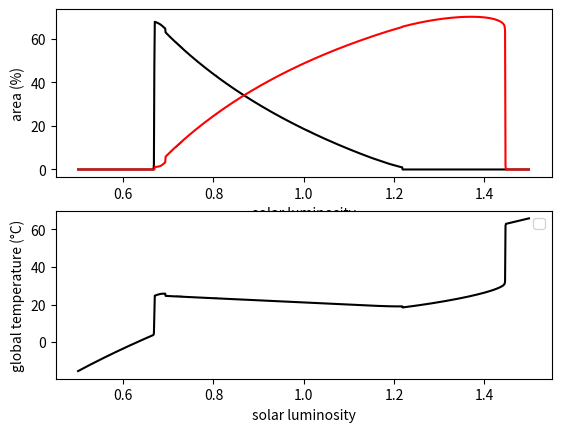

Source code (Python):
import numpy as np
import matplotlib.pyplot as plt

temp_min = 278.15
temp_max = 313.15
temp_opt = 295.65

albedo_barren = 0.5
albedo_white = 0.75
albedo_black = 0.25
area_white = 0.01
area_black = 0.01

death_rate = 0.3
S = 1000
sigma = 5.67032e-8
R = 0.12

maxconv = 1000
tol = 0.000001

if __name__ == '__main__':

    luminosity = np.arange(0.5, 1.5, 0.001)
    area_black_a = np.zeros_like(luminosity)
    area_white_a = np.zeros_like(luminosity)
    area_barren_a = np.zeros_like(luminosity)
    temp_planet_a = np.zeros_like(luminosity)
    
    for j, lum in enumerate(luminosity):

        if area_black < 0.01:
            area_black = 0.01
        if area_white < 0.01:
            area_white = 0.01
        area_barren = 1 - (area_black + area_white)

        it = 0
        darea_black = 2*tol
        darea_white = 2*tol
        darea_black_old = 0
        darea_white_old = 0

        while it <= maxconv and darea_black > tol and darea_white > tol:

            albedo_planet = (area_black * albedo_black + area_white * albedo_white + area_barren * albedo_barren)
            temp_planet = (lum*S*(1-albedo_planet)/sigma)**(0.25)
            temp_black = (R*lum*S/sigma*(albedo_planet-albedo_black) + temp_planet**4)**(0.25)
            temp_white = (R*lum*S/sigma*(albedo_planet-albedo_white) + temp_planet**4)**(0.25)

            if (temp_black >= temp_min and temp_black <= temp_max and area_black >= 0.01):
                birth_black = 1 - 0.003265*(temp_opt-temp_black)**2
            else:
                birth_black = 0
            if (temp_white >= temp_min and temp_white <= temp_max and area_white >= 0.01):
                birth_white = 1 - 0.003265*(temp_opt-temp_white)**2
            else:
                birth_white = 0.0

            darea_black_new = area_black*(birth_black*area_barren-death_rate)
            darea_white_new = area_white*(birth_white*area_barren-death_rate)

            darea_black = abs(darea_black_new-darea_black_old)
            darea_white = abs(darea_white_new-darea_white_old)

            # Update areas, states, and iteration count
            darea_black_old = darea_black_new
            darea_white_old = darea_white_new
            area_black = area_black+darea_black_new
            area_white = area_white+darea_white_new
            area_barren = 1-(area_black+area_white)
            it += 1

        area_black_a[j] = area_black
        area_white_a[j] = area_white
        area_barren_a[j] = area_barren
        temp_planet_a[j] = temp_planet

    fig, ax = plt.subplots(2, 1)
    ax[0].plot(luminosity, 100*area_black_a, color='black')
    ax[0].plot(luminosity, 100*area_white_a, color='red')
    ax[0].set_xlabel('solar luminosity')
    ax[0].set_ylabel('area (%)')
    plt.legend()

    ax[1].plot(luminosity, temp_planet_a-273.15, color='black')
    ax[1].set_xlabel('solar luminosity')
    ax[1].set_ylabel('global temperature (°C)')
    plt.savefig('DW.png')
